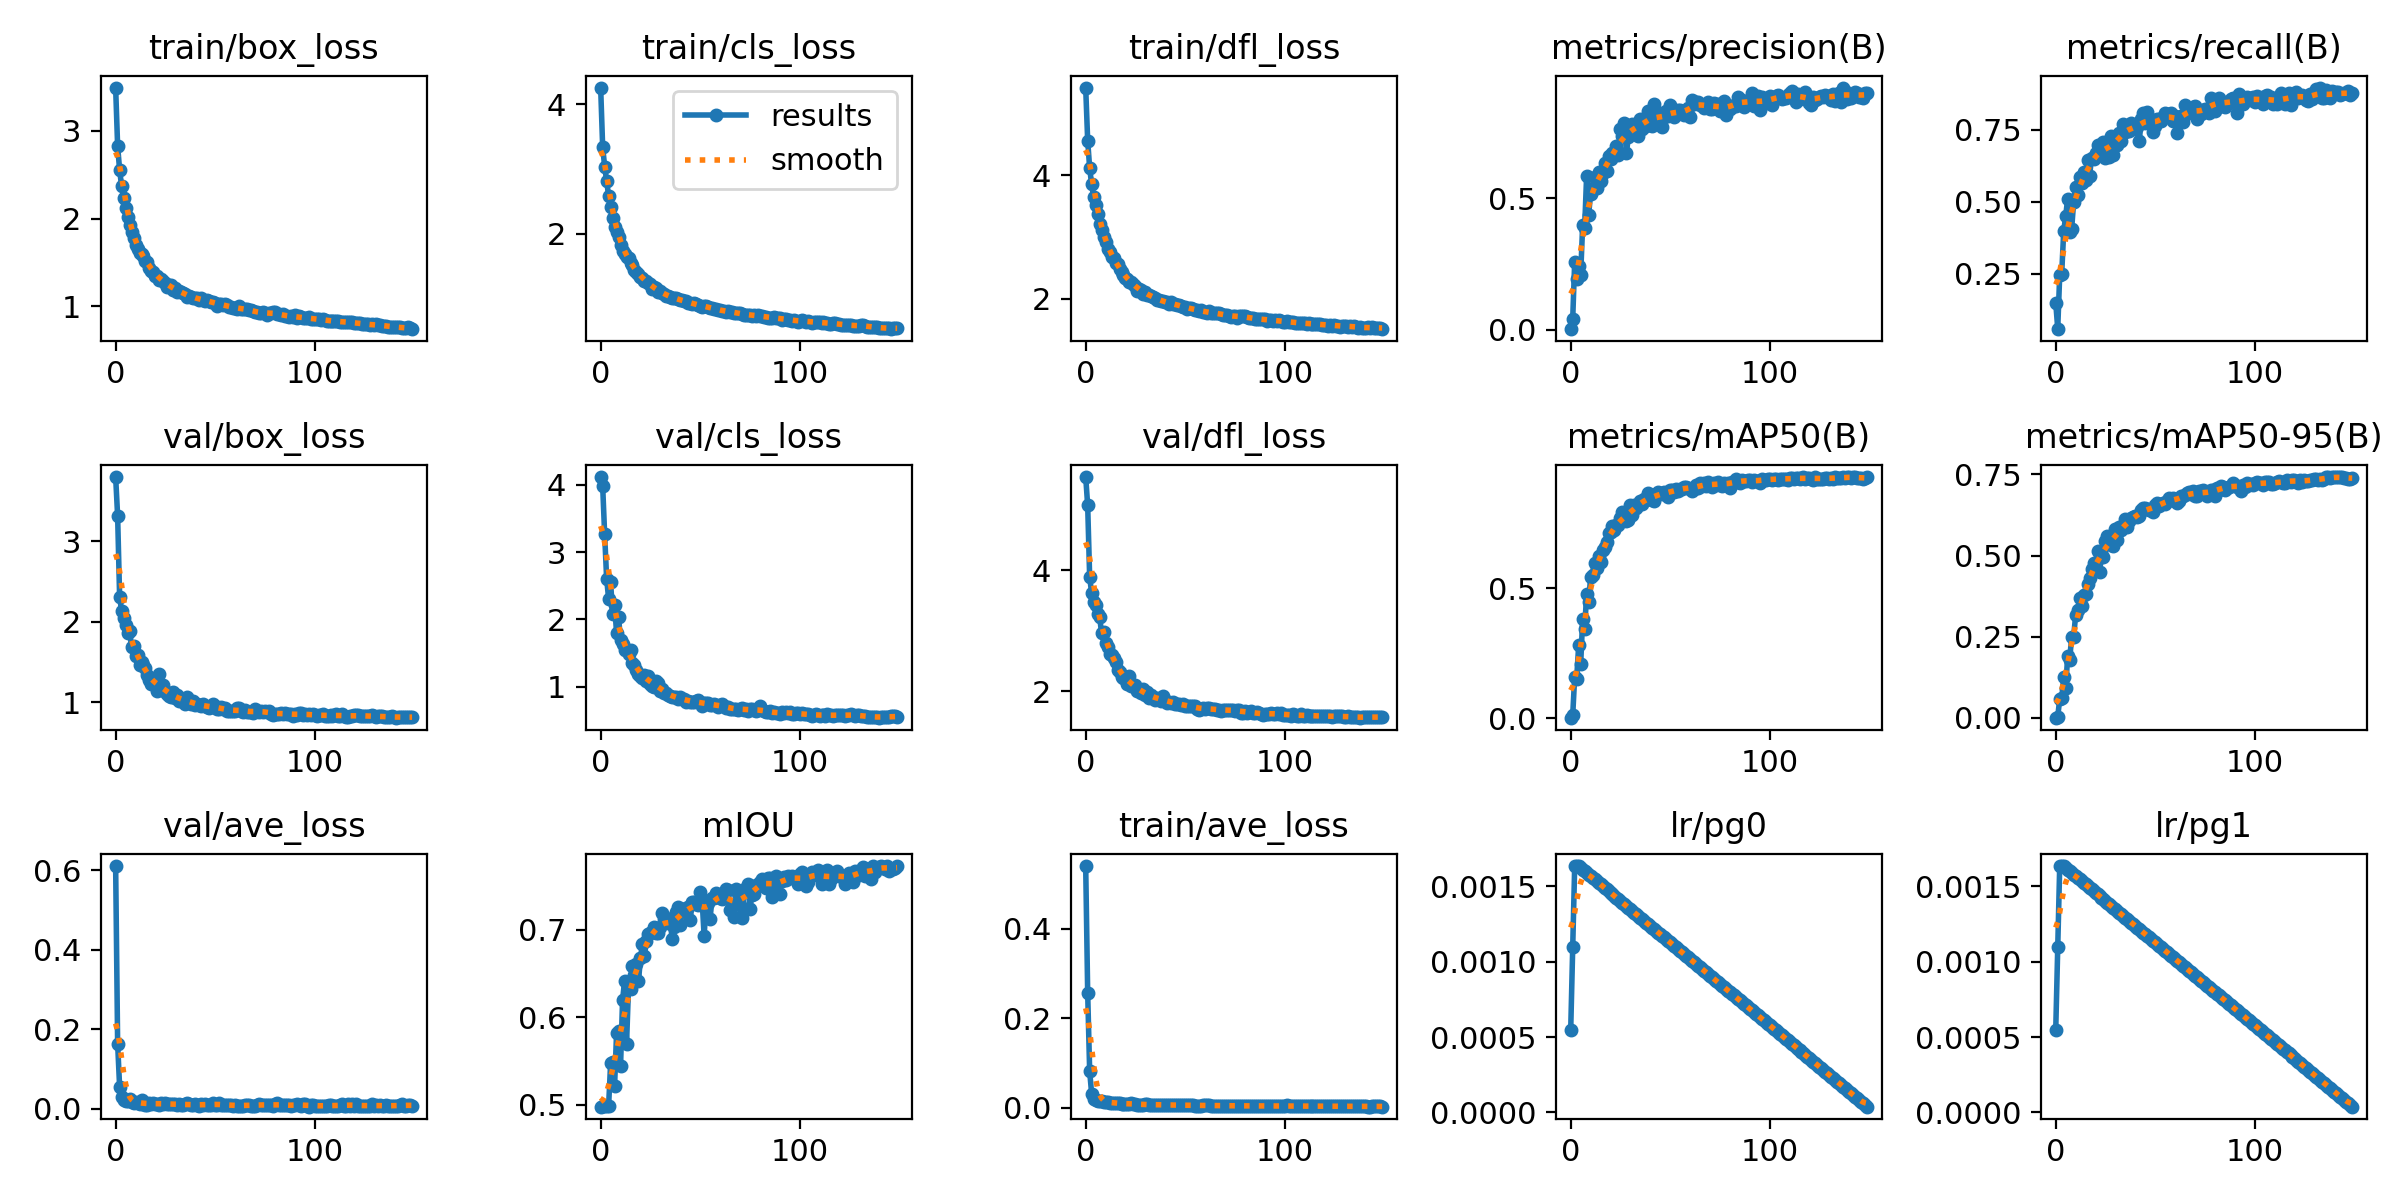

The data file committed next to this chart (first rows):
epoch, train/box_loss, train/cls_loss, train/dfl_loss, metrics/precision(B), metrics/recall(B), metrics/mAP50(B), metrics/mAP50-95(B), val/box_loss, val/cls_loss, val/dfl_loss, val/ave_loss, mIOU, train/ave_loss, sigma1, sigma2, lr/pg0, lr/pg1, lr/pg2, lr/pg3
0, 3.494, 4.255, 5.422, 0.00405, 0.1478, 0.00244, 0.00064, 3.803, 4.122, 5.544, 0.6108, 0.4982, 0.541, 10.68, 0.1663, 0.0005481, 0.0005481, 0.0005481, 0.0005481
1, 2.827, 3.343, 4.565, 0.03978, 0.05845, 0.01099, 0.00318, 3.315, 3.99, 5.069, 0.1635, 0.4992, 0.2571, 10.68, 0.1787, 0.001096, 0.001096, 0.001096, 0.001096
2, 2.555, 3.038, 4.119, 0.2582, 0.2455, 0.1591, 0.0578, 2.312, 3.266, 3.882, 0.05521, 0.4992, 0.08169, 10.68, 0.1855, 0.001638, 0.001638, 0.001638, 0.001638
3, 2.368, 2.818, 3.854, 0.192, 0.2497, 0.1521, 0.05973, 2.134, 2.606, 3.626, 0.0291, 0.4992, 0.03148, 10.68, 0.1846, 0.001634, 0.001634, 0.001634, 0.001634
4, 2.24, 2.584, 3.65, 0.2399, 0.3975, 0.2803, 0.1242, 2.045, 2.309, 3.474, 0.02312, 0.4992, 0.02022, 10.68, 0.1792, 0.001634, 0.001634, 0.001634, 0.001634
5, 2.121, 2.416, 3.517, 0.2076, 0.4504, 0.2064, 0.09313, 1.958, 2.55, 3.429, 0.01836, 0.5475, 0.01748, 10.68, 0.1713, 0.001623, 0.001623, 0.001623, 0.001623
6, 2.018, 2.249, 3.383, 0.3969, 0.5104, 0.3803, 0.1893, 1.857, 2.088, 3.276, 0.01855, 0.549, 0.01632, 10.68, 0.1621, 0.001612, 0.001612, 0.001612, 0.001612
7, 1.921, 2.11, 3.213, 0.3857, 0.3959, 0.3438, 0.1779, 1.884, 2.207, 3.23, 0.02437, 0.5222, 0.01507, 10.68, 0.1521, 0.001601, 0.001601, 0.001601, 0.001601
8, 1.842, 2.028, 3.123, 0.5848, 0.4052, 0.4757, 0.2498, 1.687, 1.802, 2.962, 0.01625, 0.5822, 0.01509, 10.68, 0.1403, 0.00159, 0.00159, 0.00159, 0.00159
9, 1.776, 1.952, 3.003, 0.4371, 0.4992, 0.4455, 0.2476, 1.694, 2.03, 2.989, 0.01437, 0.5849, 0.01421, 10.68, 0.128, 0.001579, 0.001579, 0.001579, 0.001579
10, 1.703, 1.835, 2.919, 0.5158, 0.5531, 0.5424, 0.3175, 1.57, 1.687, 2.797, 0.01675, 0.5447, 0.01431, 10.68, 0.1149, 0.001568, 0.001568, 0.001568, 0.001568
11, 1.655, 1.739, 2.814, 0.5386, 0.5244, 0.5491, 0.3319, 1.587, 1.64, 2.733, 0.01361, 0.6196, 0.01268, 10.68, 0.1008, 0.001557, 0.001557, 0.001557, 0.001557
12, 1.607, 1.688, 2.752, 0.5817, 0.5846, 0.5985, 0.3679, 1.459, 1.547, 2.611, 0.01265, 0.6412, 0.01141, 10.68, 0.09079, 0.001546, 0.001546, 0.001546, 0.001546
13, 1.593, 1.643, 2.68, 0.5368, 0.5667, 0.5781, 0.3455, 1.498, 1.548, 2.607, 0.02118, 0.5696, 0.0115, 10.68, 0.08684, 0.001535, 0.001535, 0.001535, 0.001535
14, 1.57, 1.625, 2.661, 0.5974, 0.605, 0.6233, 0.3779, 1.462, 1.488, 2.554, 0.0126, 0.6348, 0.01209, 10.68, 0.08527, 0.001524, 0.001524, 0.001524, 0.001524
15, 1.519, 1.552, 2.585, 0.5643, 0.5744, 0.6007, 0.3825, 1.425, 1.542, 2.48, 0.01011, 0.6325, 0.01072, 10.68, 0.08465, 0.001513, 0.001513, 0.001513, 0.001513
16, 1.507, 1.512, 2.557, 0.5963, 0.6453, 0.6455, 0.4109, 1.341, 1.355, 2.357, 0.00965, 0.6593, 0.01028, 10.68, 0.08439, 0.001502, 0.001502, 0.001502, 0.001502
17, 1.434, 1.447, 2.481, 0.6351, 0.5894, 0.6576, 0.4299, 1.28, 1.325, 2.323, 0.01479, 0.6487, 0.009996, 10.68, 0.08431, 0.001491, 0.001491, 0.001491, 0.001491
18, 1.406, 1.412, 2.429, 0.6028, 0.654, 0.6792, 0.4571, 1.226, 1.252, 2.231, 0.01246, 0.6615, 0.009902, 10.68, 0.08427, 0.00148, 0.00148, 0.00148, 0.00148
19, 1.394, 1.385, 2.394, 0.66, 0.6479, 0.7118, 0.4776, 1.238, 1.192, 2.23, 0.01434, 0.6415, 0.009544, 10.68, 0.08426, 0.001469, 0.001469, 0.001469, 0.001469
20, 1.347, 1.329, 2.335, 0.6481, 0.6683, 0.7176, 0.4772, 1.236, 1.16, 2.229, 0.01279, 0.6676, 0.00926, 10.68, 0.08425, 0.001458, 0.001458, 0.001458, 0.001458
21, 1.339, 1.318, 2.325, 0.6711, 0.6964, 0.7402, 0.5128, 1.145, 1.136, 2.131, 0.01211, 0.6845, 0.009241, 10.68, 0.08425, 0.001447, 0.001447, 0.001447, 0.001447
22, 1.299, 1.267, 2.269, 0.6677, 0.6616, 0.7225, 0.4507, 1.353, 1.17, 2.251, 0.01015, 0.6708, 0.00885, 10.68, 0.08425, 0.001436, 0.001436, 0.001436, 0.001436
23, 1.308, 1.269, 2.271, 0.6982, 0.6683, 0.7429, 0.5088, 1.147, 1.09, 2.087, 0.01538, 0.6875, 0.01125, 10.68, 0.08425, 0.001425, 0.001425, 0.001425, 0.001425
24, 1.285, 1.244, 2.235, 0.6626, 0.7094, 0.7439, 0.4944, 1.214, 1.164, 2.096, 0.01179, 0.6958, 0.008314, 10.68, 0.08425, 0.001414, 0.001414, 0.001414, 0.001414
25, 1.259, 1.218, 2.203, 0.7613, 0.6539, 0.7681, 0.5451, 1.141, 1.038, 2.107, 0.01331, 0.697, 0.008457, 10.68, 0.08425, 0.001403, 0.001403, 0.001403, 0.001403
26, 1.212, 1.148, 2.131, 0.7359, 0.7094, 0.7944, 0.5588, 1.101, 1.01, 2.014, 0.01254, 0.6973, 0.007672, 10.68, 0.08425, 0.001392, 0.001392, 0.001392, 0.001392
27, 1.239, 1.173, 2.164, 0.7863, 0.6575, 0.7777, 0.5491, 1.08, 0.9988, 2.009, 0.01097, 0.7031, 0.007298, 10.68, 0.08425, 0.001381, 0.001381, 0.001381, 0.001381
28, 1.239, 1.157, 2.143, 0.6722, 0.7306, 0.7572, 0.5319, 1.063, 1.078, 1.98, 0.01132, 0.6971, 0.007611, 10.68, 0.08425, 0.00137, 0.00137, 0.00137, 0.00137
29, 1.179, 1.099, 2.083, 0.7334, 0.664, 0.7604, 0.5301, 1.126, 1.06, 2.038, 0.01258, 0.6968, 0.007677, 10.68, 0.08425, 0.001359, 0.001359, 0.001359, 0.001359
30, 1.204, 1.114, 2.109, 0.7718, 0.7174, 0.8186, 0.5814, 1.048, 0.9394, 1.937, 0.01114, 0.7031, 0.00784, 10.68, 0.08425, 0.001348, 0.001348, 0.001348, 0.001348
31, 1.162, 1.085, 2.057, 0.7833, 0.697, 0.7824, 0.5485, 1.094, 0.9592, 1.998, 0.01022, 0.7199, 0.008183, 10.68, 0.08425, 0.001337, 0.001337, 0.001337, 0.001337
32, 1.175, 1.077, 2.067, 0.765, 0.7399, 0.8189, 0.5878, 1.021, 0.907, 1.898, 0.0108, 0.713, 0.00667, 10.68, 0.08425, 0.001326, 0.001326, 0.001326, 0.001326
33, 1.16, 1.048, 2.039, 0.7821, 0.7102, 0.8099, 0.5788, 1.033, 0.9001, 1.936, 0.01054, 0.7139, 0.007405, 10.68, 0.08425, 0.001315, 0.001315, 0.001315, 0.001315
34, 1.149, 1.041, 2.025, 0.7368, 0.7724, 0.8195, 0.5907, 1.028, 0.8791, 1.901, 0.00948, 0.708, 0.007592, 10.68, 0.08425, 0.001304, 0.001304, 0.001304, 0.001304
35, 1.139, 1.027, 2.02, 0.8, 0.7428, 0.8352, 0.613, 0.9819, 0.8557, 1.859, 0.01078, 0.7077, 0.006814, 10.68, 0.08425, 0.001293, 0.001293, 0.001293, 0.001293
36, 1.109, 1.009, 1.984, 0.7625, 0.7482, 0.8222, 0.5871, 1.065, 0.8487, 1.894, 0.0136, 0.6899, 0.00707, 10.68, 0.08425, 0.001282, 0.001282, 0.001282, 0.001282
37, 1.12, 1.007, 1.983, 0.7917, 0.747, 0.8425, 0.6057, 1.016, 0.8456, 1.884, 0.01072, 0.7029, 0.00673, 10.68, 0.08425, 0.001271, 0.001271, 0.001271, 0.001271
38, 1.105, 1.003, 1.966, 0.7746, 0.7744, 0.8382, 0.6144, 0.979, 0.8472, 1.847, 0.00891, 0.7204, 0.007415, 10.68, 0.08425, 0.00126, 0.00126, 0.00126, 0.00126
39, 1.095, 0.9875, 1.959, 0.8305, 0.7654, 0.8643, 0.6189, 1.016, 0.8211, 1.922, 0.00906, 0.7259, 0.006454, 10.68, 0.08425, 0.001249, 0.001249, 0.001249, 0.001249
40, 1.087, 0.9758, 1.944, 0.8025, 0.7527, 0.8465, 0.6218, 0.967, 0.8506, 1.847, 0.01258, 0.7062, 0.006905, 10.68, 0.08425, 0.001238, 0.001238, 0.001238, 0.001238
41, 1.087, 0.9806, 1.944, 0.7747, 0.7591, 0.8399, 0.6183, 0.9775, 0.823, 1.815, 0.00877, 0.7214, 0.00668, 10.68, 0.08425, 0.001227, 0.001227, 0.001227, 0.001227
42, 1.072, 0.964, 1.919, 0.857, 0.7127, 0.834, 0.6224, 0.9618, 0.8239, 1.832, 0.00781, 0.7242, 0.006236, 10.68, 0.08425, 0.001216, 0.001216, 0.001216, 0.001216
43, 1.092, 0.9592, 1.945, 0.7907, 0.7881, 0.8618, 0.6401, 0.9486, 0.7741, 1.818, 0.01068, 0.7251, 0.006449, 10.68, 0.08425, 0.001205, 0.001205, 0.001205, 0.001205
44, 1.069, 0.9336, 1.909, 0.8, 0.81, 0.8711, 0.6462, 0.9725, 0.788, 1.832, 0.00902, 0.7267, 0.006296, 10.68, 0.08425, 0.001194, 0.001194, 0.001194, 0.001194
45, 1.056, 0.932, 1.91, 0.8226, 0.7759, 0.8657, 0.6472, 0.9482, 0.7675, 1.8, 0.01202, 0.7111, 0.006501, 10.68, 0.08425, 0.001183, 0.001183, 0.001183, 0.001183
46, 1.066, 0.9182, 1.907, 0.77, 0.8123, 0.8613, 0.6444, 0.9431, 0.7792, 1.793, 0.00982, 0.7317, 0.005951, 10.68, 0.08425, 0.001172, 0.001172, 0.001172, 0.001172
47, 1.061, 0.9263, 1.902, 0.8064, 0.7929, 0.8701, 0.6419, 0.9342, 0.7786, 1.786, 0.01061, 0.7317, 0.006908, 10.68, 0.08425, 0.001161, 0.001161, 0.001161, 0.001161
48, 1.051, 0.9235, 1.877, 0.8292, 0.7693, 0.8635, 0.6396, 0.9447, 0.7866, 1.784, 0.00912, 0.7293, 0.005871, 10.68, 0.08425, 0.00115, 0.00115, 0.00115, 0.00115
49, 1.042, 0.9039, 1.869, 0.8128, 0.7445, 0.8518, 0.6337, 0.9779, 0.7989, 1.786, 0.0133, 0.7282, 0.005684, 10.68, 0.08425, 0.001139, 0.001139, 0.001139, 0.001139
50, 1.031, 0.8867, 1.863, 0.8532, 0.7629, 0.8787, 0.6556, 0.9516, 0.7708, 1.763, 0.00982, 0.7432, 0.005967, 10.68, 0.08425, 0.001128, 0.001128, 0.001128, 0.001128
51, 1.005, 0.8738, 1.837, 0.8281, 0.788, 0.8759, 0.6614, 0.9116, 0.7195, 1.765, 0.00997, 0.7341, 0.006044, 10.68, 0.08425, 0.001117, 0.001117, 0.001117, 0.001117
52, 1.022, 0.8815, 1.846, 0.8064, 0.7877, 0.8703, 0.6525, 0.9222, 0.7518, 1.755, 0.01519, 0.6933, 0.006308, 10.68, 0.08425, 0.001106, 0.001106, 0.001106, 0.001106
53, 1.026, 0.8817, 1.849, 0.8179, 0.7799, 0.8797, 0.6589, 0.9371, 0.7594, 1.757, 0.00972, 0.7288, 0.006254, 10.68, 0.08425, 0.001095, 0.001095, 0.001095, 0.001095
54, 1.008, 0.8773, 1.838, 0.8338, 0.7918, 0.8732, 0.6611, 0.9149, 0.751, 1.754, 0.0095, 0.7311, 0.005548, 10.68, 0.08425, 0.001084, 0.001084, 0.001084, 0.001084
55, 1.024, 0.8558, 1.825, 0.8359, 0.8106, 0.883, 0.6597, 0.9301, 0.7327, 1.759, 0.00915, 0.7128, 0.005212, 10.68, 0.08425, 0.001073, 0.001073, 0.001073, 0.001073
56, 1.008, 0.862, 1.819, 0.8306, 0.8028, 0.8814, 0.6685, 0.8915, 0.7254, 1.719, 0.00906, 0.737, 0.005148, 10.68, 0.08425, 0.001062, 0.001062, 0.001062, 0.001062
57, 0.9905, 0.8365, 1.8, 0.8161, 0.8067, 0.8897, 0.6785, 0.8876, 0.74, 1.692, 0.00945, 0.7361, 0.005313, 10.68, 0.08425, 0.001051, 0.001051, 0.001051, 0.001051
58, 0.9884, 0.8419, 1.822, 0.8192, 0.8086, 0.8881, 0.6725, 0.8891, 0.7243, 1.706, 0.00936, 0.7419, 0.005248, 10.68, 0.08425, 0.00104, 0.00104, 0.00104, 0.00104
59, 0.9815, 0.8232, 1.794, 0.8434, 0.7818, 0.8865, 0.6767, 0.894, 0.6971, 1.723, 0.00771, 0.7401, 0.005632, 10.68, 0.08425, 0.001029, 0.001029, 0.001029, 0.001029
... 90 more rows
